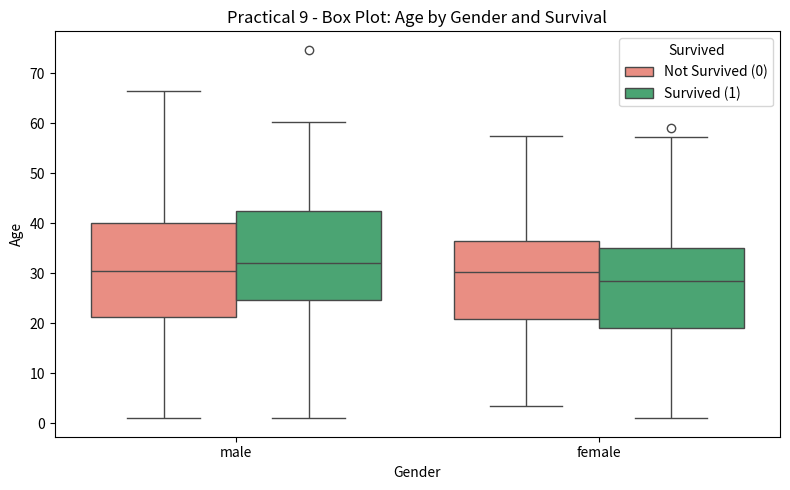
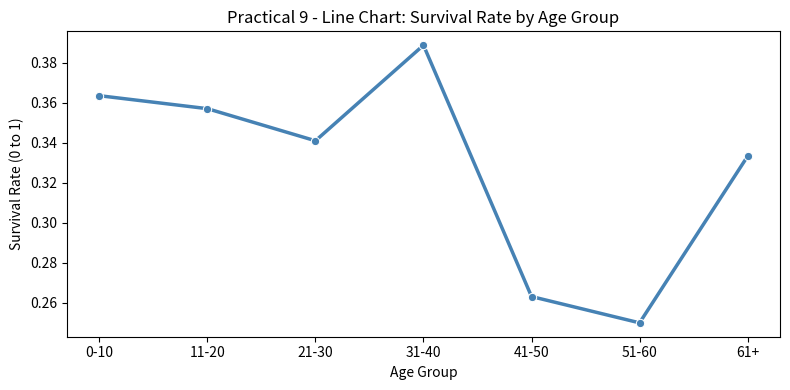
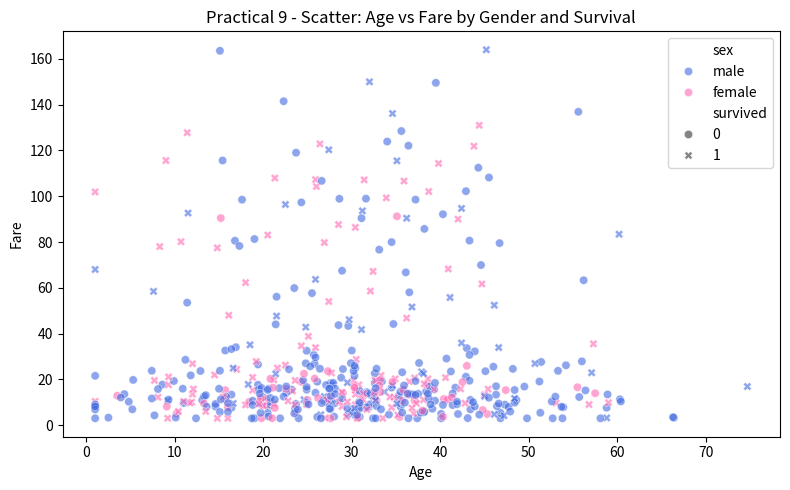

Generate these figures, in order, with matplotlib:
# ============================================================
#  PRACTICAL 9 - Data Visualization : Titanic Dataset
#  NO INTERNET NEEDED - Dataset created inside the code
#  1. Box Plot  : Age distribution by Gender and Survival
#  2. Line Chart: Survival Rate by Age Group
#  3. Scatter   : Age vs Fare by Gender and Survival
# ============================================================

import numpy as np
import pandas as pd
import seaborn as sns
import matplotlib.pyplot as plt

# ============================================================
# CREATE TITANIC-LIKE DATASET USING np.random
# 500 passengers, realistic distributions, fixed seed=42
# ============================================================
np.random.seed(42)
n = 500

sex      = np.random.choice(["male", "female"], n, p=[0.65, 0.35])
pclass   = np.random.choice([1, 2, 3], n, p=[0.20, 0.25, 0.55])
age      = np.where(
               sex == "female",
               np.random.normal(28, 12, n),   # females avg age 28
               np.random.normal(30, 14, n)    # males avg age 30
           ).clip(1, 80)

# Survival: females and 1st class more likely to survive
surv_prob = np.where(sex == "female", 0.74, 0.19)
surv_prob = np.where(pclass == 1, surv_prob + 0.15, surv_prob)
surv_prob = np.where(pclass == 3, surv_prob - 0.10, surv_prob)
surv_prob = surv_prob.clip(0.05, 0.95)
survived  = np.random.binomial(1, surv_prob)

# Fare depends on class
fare = np.where(pclass == 1, np.random.normal(80, 40, n),
       np.where(pclass == 2, np.random.normal(20, 8, n),
                              np.random.normal(10, 5, n))).clip(3, 300)

df = pd.DataFrame({
    "sex"     : sex,
    "age"     : age.round(1),
    "survived": survived,
    "fare"    : fare.round(2),
    "pclass"  : pclass
})

# ============================================================
# SAVE DATASET LOCALLY AS CSV FILE
# ============================================================

df.to_csv("Titanic_Practical9_Dataset.csv", index=False)

print("\nDataset saved successfully!")
print("File Name : Titanic_Practical9_Dataset.csv")

print("=== Dataset Created ===")
print("Shape:", df.shape)
print(df.head(8))
print("\nSurvived counts:\n", df["survived"].value_counts())
print("Gender counts:\n",   df["sex"].value_counts())

# ============================================================
# PLOT 1 - BOX PLOT : Age by Gender and Survival
# ============================================================
plt.figure(figsize=(8, 5))
sns.boxplot(data=df, x="sex", y="age",
            hue="survived",
            palette={0: "salmon", 1: "mediumseagreen"})
plt.title("Practical 9 - Box Plot: Age by Gender and Survival")
plt.xlabel("Gender")
plt.ylabel("Age")
handles, labels = plt.gca().get_legend_handles_labels()
plt.legend(handles, ["Not Survived (0)", "Survived (1)"], title="Survived")
plt.tight_layout()
plt.savefig("p9_boxplot_age_gender.png")
plt.show()
print(">> Plot 1 saved: p9_boxplot_age_gender.png")

# ============================================================
# PLOT 2 - LINE CHART : Survival Rate by Age Group
# ============================================================
df["age_group"] = pd.cut(df["age"],
                         bins=[0, 10, 20, 30, 40, 50, 60, 80],
                         labels=["0-10","11-20","21-30",
                                 "31-40","41-50","51-60","61+"])

survival_by_age = df.groupby("age_group", observed=True)["survived"] \
                    .mean().reset_index()

plt.figure(figsize=(8, 4))
sns.lineplot(data=survival_by_age, x="age_group", y="survived",
             marker="o", color="steelblue", linewidth=2.5)
plt.title("Practical 9 - Line Chart: Survival Rate by Age Group")
plt.xlabel("Age Group")
plt.ylabel("Survival Rate (0 to 1)")
plt.tight_layout()
plt.savefig("p9_linechart_survival_age.png")
plt.show()
print(">> Plot 2 saved: p9_linechart_survival_age.png")

# ============================================================
# PLOT 3 - SCATTER PLOT : Age vs Fare by Gender and Survival
# ============================================================
plt.figure(figsize=(8, 5))
sns.scatterplot(data=df, x="age", y="fare",
                hue="sex", style="survived",
                palette={"male": "royalblue", "female": "hotpink"},
                alpha=0.6)
plt.title("Practical 9 - Scatter: Age vs Fare by Gender and Survival")
plt.xlabel("Age")
plt.ylabel("Fare")
plt.tight_layout()
plt.savefig("p9_scatter_age_fare.png")
plt.show()
print(">> Plot 3 saved: p9_scatter_age_fare.png")

# ============================================================
# OBSERVATIONS
# ============================================================
# print("""
# === Observations (Practical 9) ===
# 1. BOX PLOT  : Female survivors are slightly older than female
#    non-survivors. Male non-survivors have a wider age spread.
#    Children show higher survival rate across both genders.
# 2. LINE CHART: Passengers aged 0-10 have the highest survival
#    rate. Survival drops for teens and young adults.
# 3. SCATTER   : Female passengers (pink) paid higher fares on
#    average and had better survival. Consistent with the
#    real Titanic policy of women and children first.
# """)
